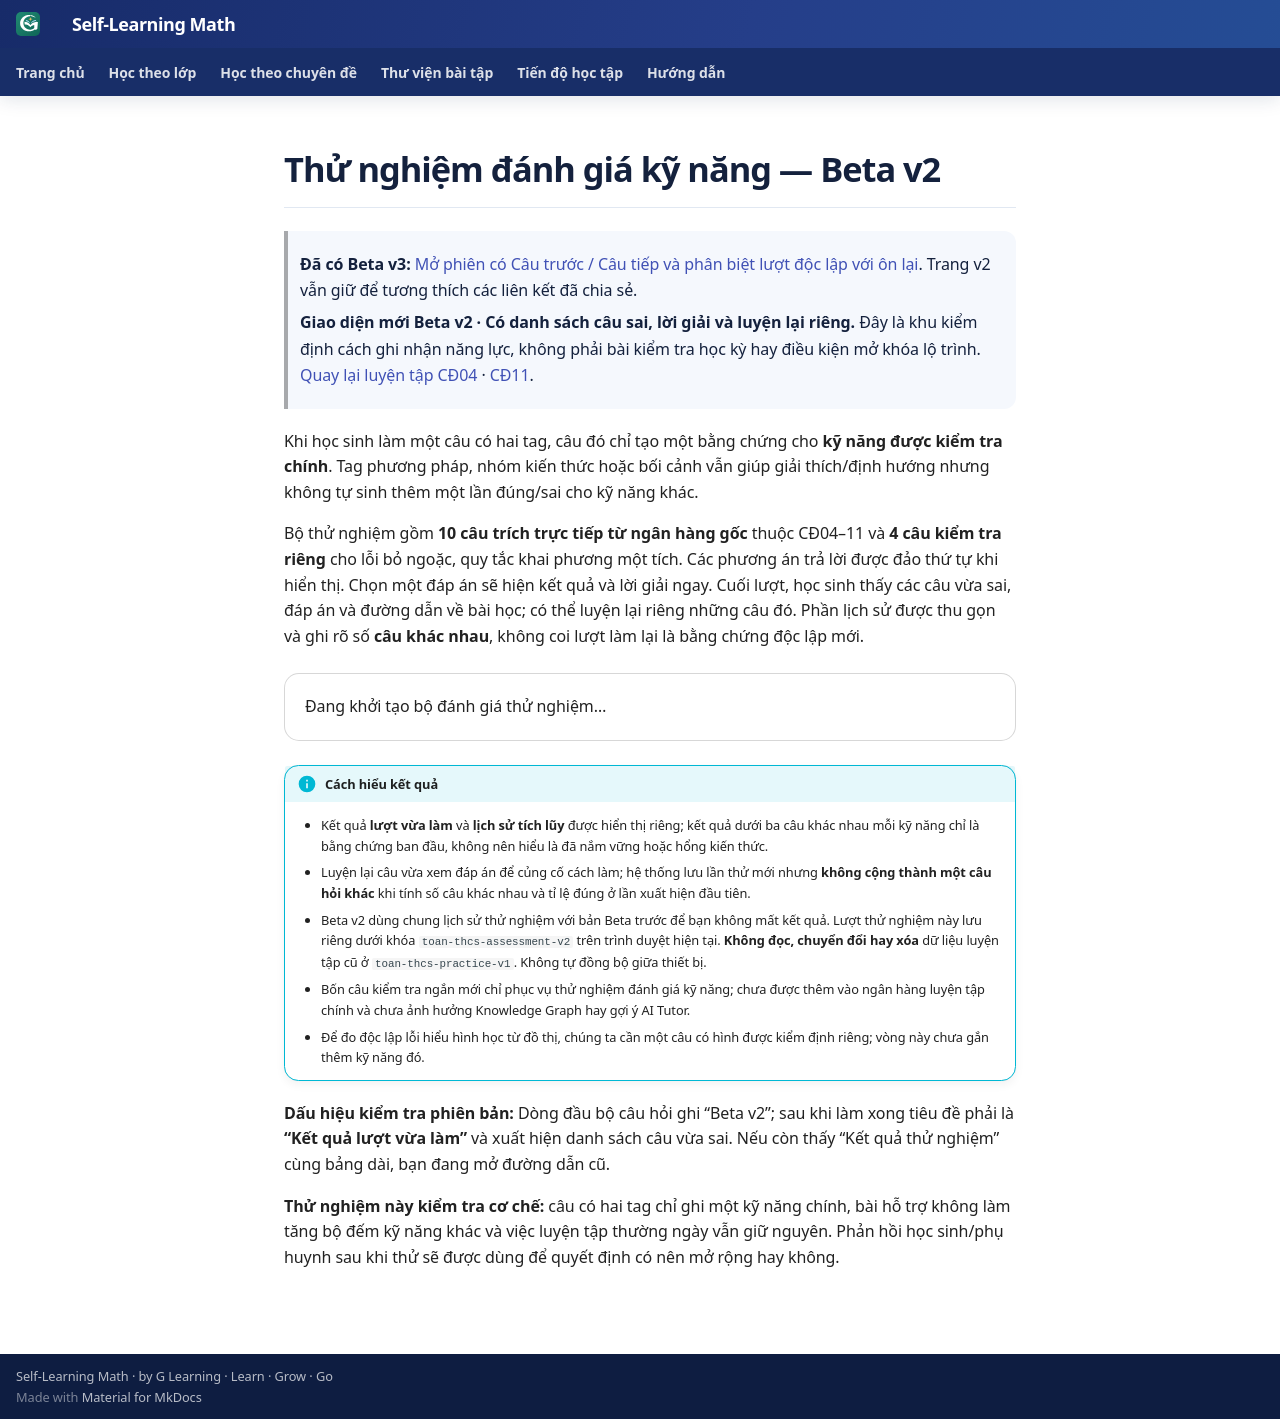

repository: TMA2015/roadmap-toan-thcs · page: huong-dan/thu-nghiem-danh-gia-ky-nang-v2/index.html · generator: mkdocs

# Thử nghiệm đánh giá kỹ năng — Beta v2

> **Đã có Beta v3:** [Mở phiên có Câu trước / Câu tiếp và phân biệt lượt độc lập với ôn lại](thu-nghiem-danh-gia-ky-nang-v3.md). Trang v2 vẫn giữ để tương thích các liên kết đã chia sẻ.

> **Giao diện mới Beta v2 · Có danh sách câu sai, lời giải và luyện lại riêng.** Đây là khu kiểm định cách ghi nhận năng lực, không phải bài kiểm tra học kỳ hay điều kiện mở khóa lộ trình. [Quay lại luyện tập CĐ04](../kien-thuc/04-bieu-thuc-dai-so/bai-tap.md) · [CĐ11](../kien-thuc/11-can-thuc/bai-tap.md).

Khi học sinh làm một câu có hai tag, câu đó chỉ tạo một bằng chứng cho **kỹ năng được kiểm tra chính**. Tag phương pháp, nhóm kiến thức hoặc bối cảnh vẫn giúp giải thích/định hướng nhưng không tự sinh thêm một lần đúng/sai cho kỹ năng khác.

Bộ thử nghiệm gồm **10 câu trích trực tiếp từ ngân hàng gốc** thuộc CĐ04–11 và **4 câu kiểm tra riêng** cho lỗi bỏ ngoặc, quy tắc khai phương một tích. Các phương án trả lời được đảo thứ tự khi hiển thị. Chọn một đáp án sẽ hiện kết quả và lời giải ngay. Cuối lượt, học sinh thấy các câu vừa sai, đáp án và đường dẫn về bài học; có thể luyện lại riêng những câu đó. Phần lịch sử được thu gọn và ghi rõ số **câu khác nhau**, không coi lượt làm lại là bằng chứng độc lập mới.

<div class="skill-assessment-pilot" data-skill-assessment-pilot data-pilot-base="../../assets/" aria-live="polite">Đang khởi tạo bộ đánh giá thử nghiệm…</div>

!!! info "Cách hiểu kết quả"
    - Kết quả **lượt vừa làm** và **lịch sử tích lũy** được hiển thị riêng; kết quả dưới ba câu khác nhau mỗi kỹ năng chỉ là bằng chứng ban đầu, không nên hiểu là đã nắm vững hoặc hổng kiến thức.
    - Luyện lại câu vừa xem đáp án để củng cố cách làm; hệ thống lưu lần thử mới nhưng **không cộng thành một câu hỏi khác** khi tính số câu khác nhau và tỉ lệ đúng ở lần xuất hiện đầu tiên.
    - Beta v2 dùng chung lịch sử thử nghiệm với bản Beta trước để bạn không mất kết quả. Lượt thử nghiệm này lưu riêng dưới khóa `toan-thcs-assessment-v2` trên trình duyệt hiện tại. **Không đọc, chuyển đổi hay xóa** dữ liệu luyện tập cũ ở `toan-thcs-practice-v1`. Không tự đồng bộ giữa thiết bị.
    - Bốn câu kiểm tra ngắn mới chỉ phục vụ thử nghiệm đánh giá kỹ năng; chưa được thêm vào ngân hàng luyện tập chính và chưa ảnh hưởng Knowledge Graph hay gợi ý AI Tutor.
    - Để đo độc lập lỗi hiểu hình học từ đồ thị, chúng ta cần một câu có hình được kiểm định riêng; vòng này chưa gắn thêm kỹ năng đó.

**Dấu hiệu kiểm tra phiên bản:** Dòng đầu bộ câu hỏi ghi “Beta v2”; sau khi làm xong tiêu đề phải là **“Kết quả lượt vừa làm”** và xuất hiện danh sách câu vừa sai. Nếu còn thấy “Kết quả thử nghiệm” cùng bảng dài, bạn đang mở đường dẫn cũ.

**Thử nghiệm này kiểm tra cơ chế:** câu có hai tag chỉ ghi một kỹ năng chính, bài hỗ trợ không làm tăng bộ đếm kỹ năng khác và việc luyện tập thường ngày vẫn giữ nguyên. Phản hồi học sinh/phụ huynh sau khi thử sẽ được dùng để quyết định có nên mở rộng hay không.
